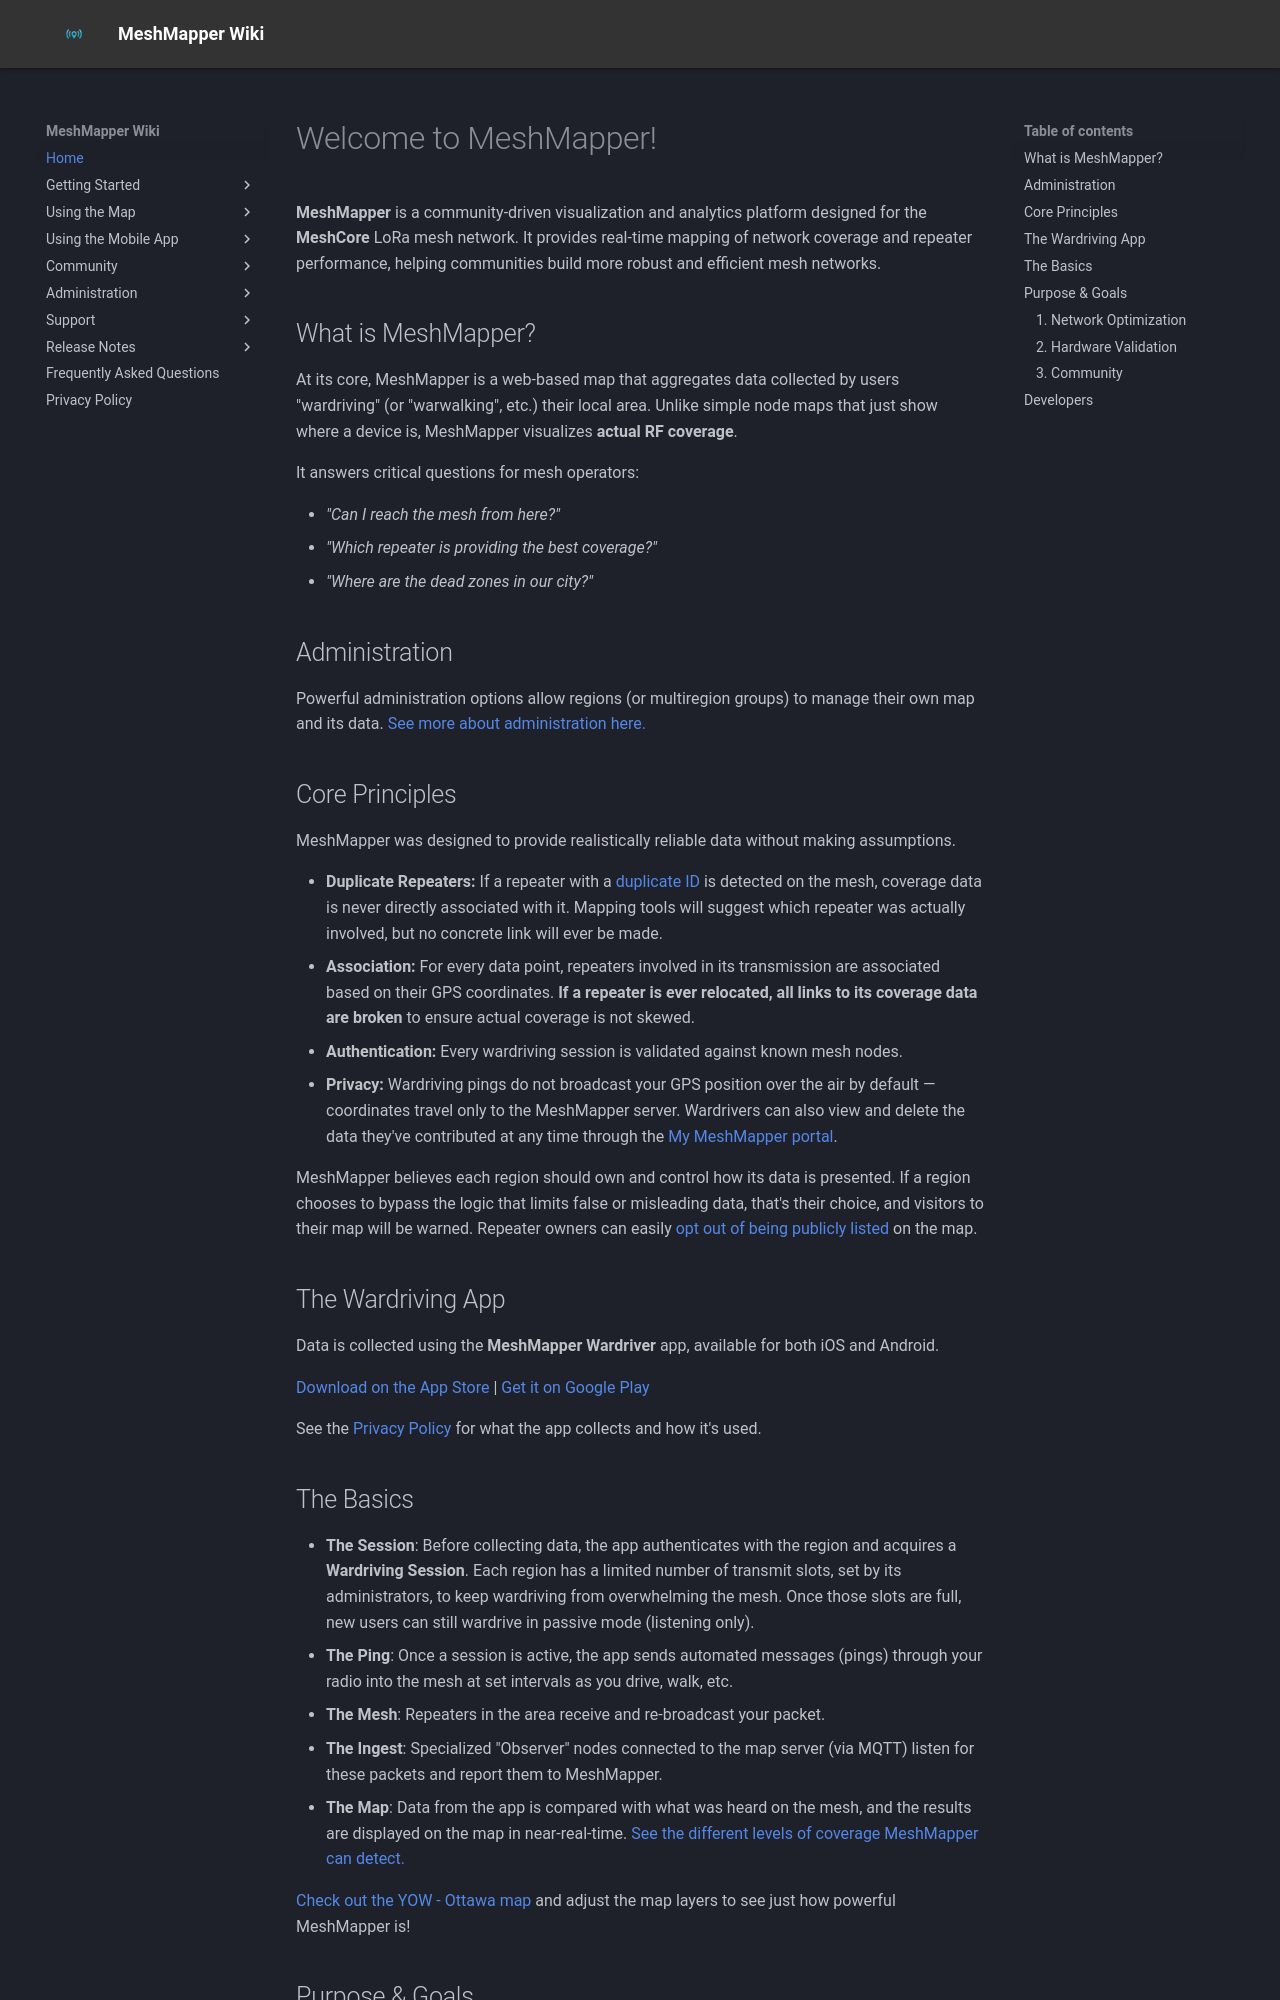

repository: MeshMapper/MeshMapper_Wiki · page: index.html · generator: mkdocs

# Welcome to MeshMapper!

**MeshMapper** is a community-driven visualization and analytics platform designed for the **MeshCore** LoRa mesh network. It provides real-time mapping of network coverage and repeater performance, helping communities build more robust and efficient mesh networks.

## What is MeshMapper?

At its core, MeshMapper is a web-based map that aggregates data collected by users "wardriving" (or "warwalking", etc.) their local area. Unlike simple node maps that just show where a device is, MeshMapper visualizes **actual RF coverage**.

It answers critical questions for mesh operators:

  - *"Can I reach the mesh from here?"*
  - *"Which repeater is providing the best coverage?"*
  - *"Where are the dead zones in our city?"*

## Administration

Powerful administration options allow regions (or multiregion groups) to manage their own map and its data. [See more about administration here.](admins.md)

## Core Principles

MeshMapper was designed to provide realistically reliable data without making assumptions.

  - **Duplicate Repeaters:** If a repeater with a [duplicate ID](duplicaterepeaterid.md) is detected on the mesh, coverage data is never directly associated with it. Mapping tools will suggest which repeater was actually involved, but no concrete link will ever be made.
  - **Association:** For every data point, repeaters involved in its transmission are associated based on their GPS coordinates. **If a repeater is ever relocated, all links to its coverage data are broken** to ensure actual coverage is not skewed.
  - **Authentication:** Every wardriving session is validated against known mesh nodes.
  - **Privacy:** Wardriving pings do not broadcast your GPS position over the air by default — coordinates travel only to the MeshMapper server. Wardrivers can also view and delete the data they've contributed at any time through the [My MeshMapper portal](portal.md).

MeshMapper believes each region should own and control how its data is presented. If a region chooses to bypass the logic that limits false or misleading data, that's their choice, and visitors to their map will be warned. Repeater owners can easily [opt out of being publicly listed](layers.md#private-repeaters) on the map.

## The Wardriving App

Data is collected using the **MeshMapper Wardriver** app, available for both iOS and Android.

[Download on the App Store](https://apps.apple.com/us/app/meshmapper/id6758073991) | [Get it on Google Play](https://play.google.com/store/apps/details?id=net.meshmapper.app)

See the [Privacy Policy](privacy.md) for what the app collects and how it's used.
